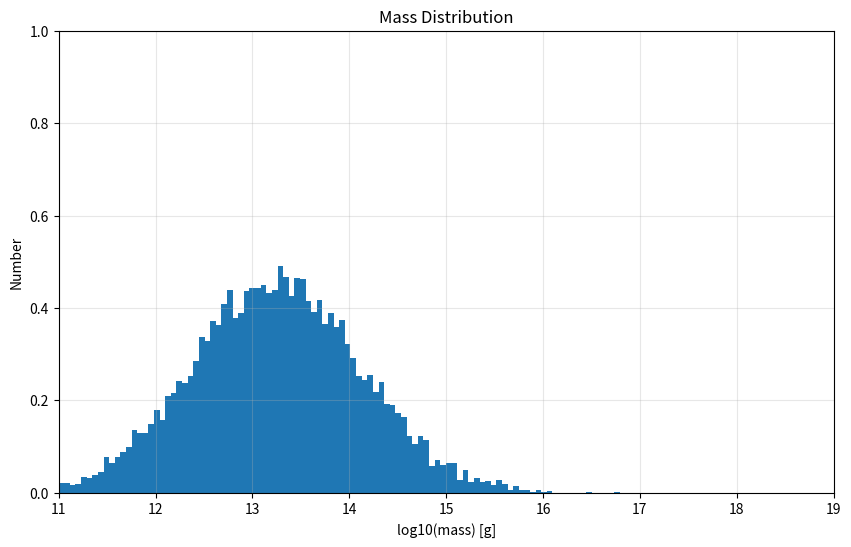

The script that saved this image:
import numpy as np
import matplotlib.pyplot as plt

def pdf(mass, mu, sigma):
    # Lognormal probability density function (PDF)
    pdf = (1 / (mass * sigma * np.sqrt(2 * np.pi))) * np.exp(-0.5 * ((np.log(mass / mu) / sigma) ** 2))
    return pdf

def run_pdf(Mdict, N):
    rng = np.random.default_rng()
    
    # Create a range of masses to sample from
    masses = np.logspace(11, 19, 10000)
    
    # Calculate PDF values
    pdf_values = pdf(masses, Mdict['mean'], Mdict['sigma'])
    
    # Normalize PDF to make it a proper probability distribution
    pdf_normalized = pdf_values / np.sum(pdf_values)
    
    # Sample from the distribution
    sampled_indices = rng.choice(len(masses), size=N, p=pdf_normalized)
    sampled_masses = masses[sampled_indices]
    
    return sampled_masses

# Set up parameters
Mdict = {
    'type': 'normal',
    'mean': 1e15,
    'sigma': 2.0
}

N = 10000

# Sample masses
sampled_masses = run_pdf(Mdict, N)

# Create histogram of sampled masses
plt.figure(figsize=(10, 6))
plt.hist(np.log10(sampled_masses), bins=100, density=True)
plt.xlabel('log10(mass) [g]')
plt.ylabel('Number')
plt.xlim(11, 19)
plt.ylim(0, 1)
plt.grid(True, alpha=0.3)
plt.title('Mass Distribution')
plt.show()
